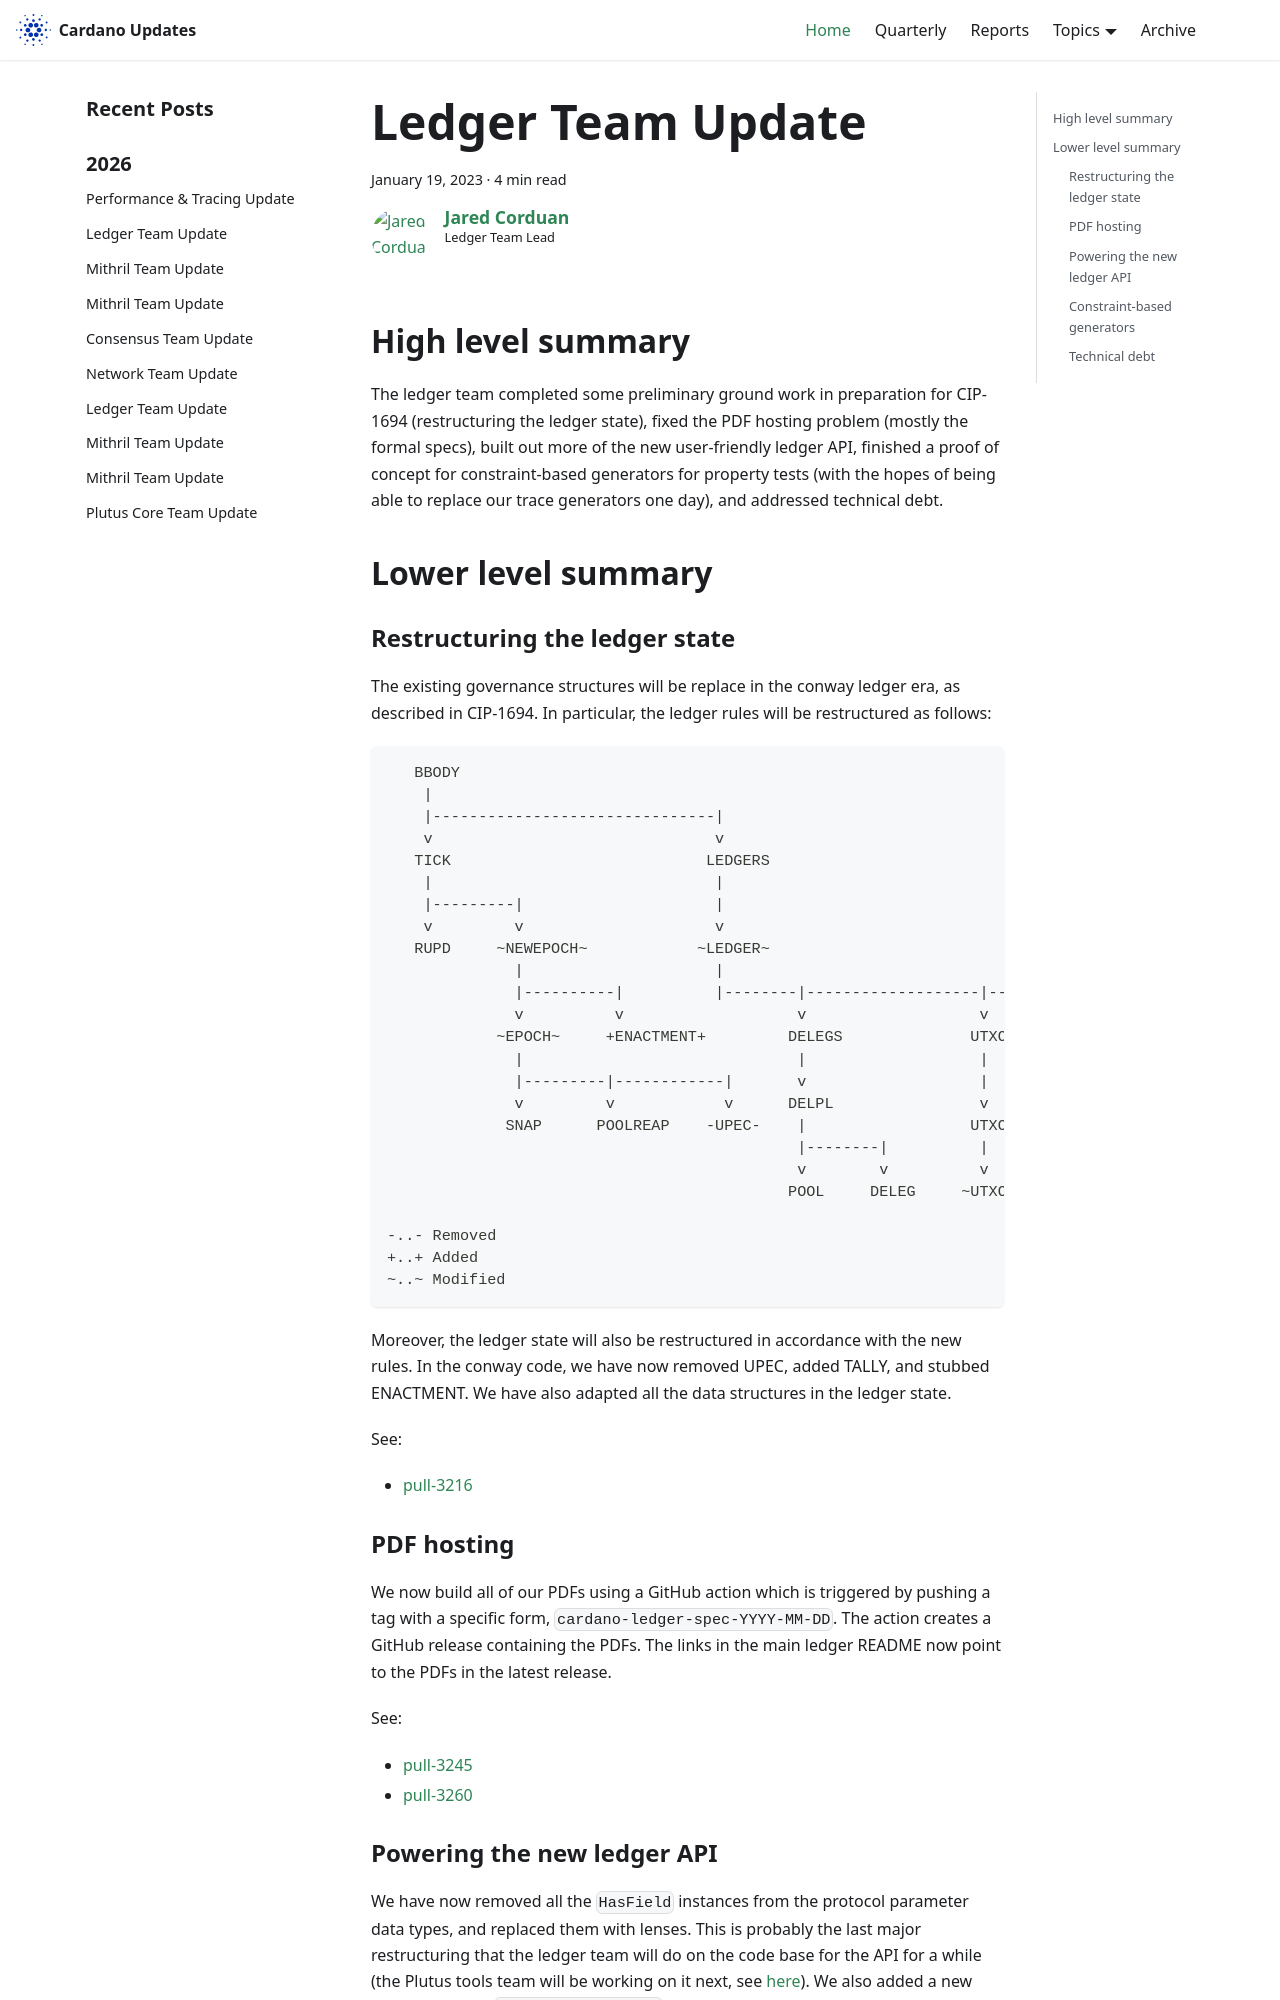

repository: IntersectMBO/cardano-updates · page: 2023-01-19-ledger/index.html · generator: docusaurus

---
title: Ledger Team Update
slug: 2023-01-19-ledger
authors: JaredCorduan
tags: [ledger]
hide_table_of_contents: false
---

## High level summary

The ledger team completed some preliminary ground work in preparation for CIP-1694
(restructuring the ledger state),
fixed the PDF hosting problem (mostly the formal specs),
built out more of the new user-friendly ledger API,
finished a proof of concept for constraint-based generators for property tests
(with the hopes of being able to replace our trace generators one day),
and addressed technical debt.

## Lower level summary

### Restructuring the ledger state

The existing governance structures will be replace in the conway ledger era,
as described in CIP-1694.
In particular, the ledger rules will be restructured as follows:


```
   BBODY
    |
    |-------------------------------|
    v                               v
   TICK                            LEDGERS
    |                               |
    |---------|                     |
    v         v                     v
   RUPD     ~NEWEPOCH~            ~LEDGER~
              |                     |
              |----------|          |--------|-------------------|-----------|
              v          v                   v                   v           v
            ~EPOCH~     +ENACTMENT+         DELEGS              UTXOW       +TALLY+
              |                              |                   |
              |---------|------------|       v                   |
              v         v            v      DELPL                v
             SNAP      POOLREAP    -UPEC-    |                  UTXO
                                             |--------|          |
                                             v        v          v
                                            POOL     DELEG     ~UTXOS~

-..- Removed
+..+ Added
~..~ Modified
```

Moreover, the ledger state will also be restructured in accordance with the new rules.
In the conway code, we have now removed UPEC, added TALLY, and stubbed ENACTMENT.
We have also adapted all the data structures in the ledger state.

See:

* [pull-3216]

### PDF hosting

We now build all of our PDFs using a GitHub action which is triggered by pushing a tag
with a specific form, `cardano-ledger-spec-YYYY-MM-DD`.
The action creates a GitHub release containing the PDFs.
The links in the main ledger README now point to the PDFs in the latest release.

See:

* [pull-3245]
* [pull-3260]
